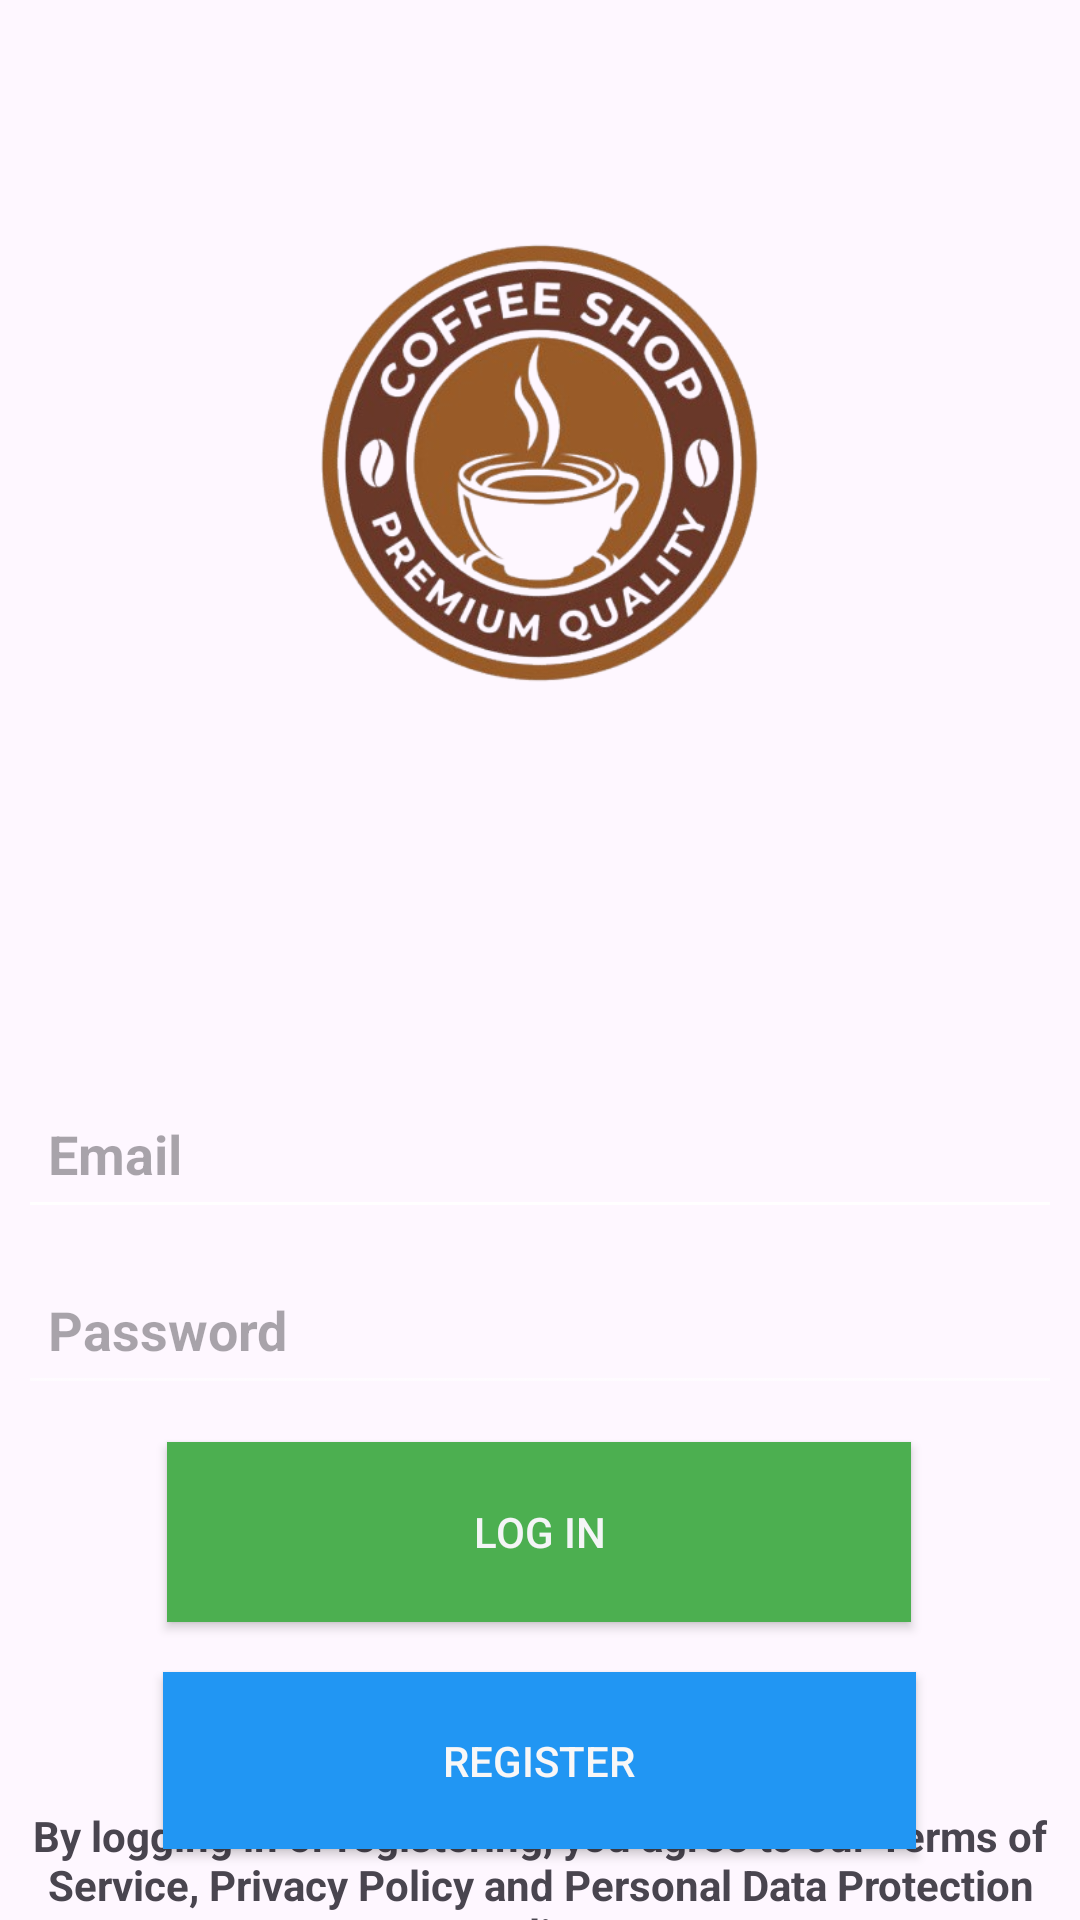

Write the Android layout XML for this screen, with the resource values it uses.
<!-- AndroidManifest.xml: application theme Theme.MyOnlineCoffeeShop -->
<!-- res/layout/activity_login.xml -->
<?xml version="1.0" encoding="utf-8"?>
<androidx.constraintlayout.widget.ConstraintLayout xmlns:android="http://schemas.android.com/apk/res/android"
    xmlns:app="http://schemas.android.com/apk/res-auto"
    xmlns:tools="http://schemas.android.com/tools"
    android:id="@+id/main"
    android:layout_width="match_parent"
    android:layout_height="match_parent"
    tools:context=".IntroActivity">

    

    

    

    

    <ImageView
        android:id="@+id/backgroundImage"
        android:layout_width="0dp"
        android:layout_height="0dp"
        android:contentDescription="Background Image"
        android:scaleType="centerCrop"
        android:src="@drawable/coffe_background_3"
        app:layout_constraintBottom_toBottomOf="parent"
        app:layout_constraintEnd_toEndOf="parent"
        app:layout_constraintHorizontal_bias="0.0"
        app:layout_constraintStart_toStartOf="parent"
        app:layout_constraintTop_toTopOf="parent"
        app:layout_constraintVertical_bias="0.0" />

    <ImageView
        android:id="@+id/foregroundImage"
        android:layout_width="327dp"
        android:layout_height="226dp"
        android:adjustViewBounds="true"
        android:contentDescription="Foreground Image"
        android:src="@drawable/coffee_logo4"
        app:layout_constraintBottom_toBottomOf="parent"
        app:layout_constraintEnd_toEndOf="parent"
        app:layout_constraintHorizontal_bias="0.495"
        app:layout_constraintStart_toStartOf="parent"
        app:layout_constraintTop_toTopOf="parent"
        app:layout_constraintVertical_bias="0.1" />

    <TextView
        android:id="@+id/textView3"
        android:layout_width="wrap_content"
        android:layout_height="wrap_content"
        android:text="By logging in or registering, you agree to our Terms of Service, Privacy Policy and Personal Data Protection Policy."
        android:textAlignment="center"
        android:textStyle="bold"
        app:layout_constraintBottom_toBottomOf="@+id/backgroundImage"
        app:layout_constraintTop_toBottomOf="@+id/btnRegister"
        tools:ignore="MissingConstraints"
        tools:layout_editor_absoluteX="0dp" />

    <EditText
        android:id="@+id/emailLogIn"
        android:layout_width="348dp"
        android:layout_height="50dp"
        android:backgroundTint="#FEFFFFFF"
        android:hint="Email"
        android:inputType="textEmailAddress"
        android:padding="10dp"
        android:textColor="#F8F4F4"
        android:textStyle="bold"
        app:layout_constraintBottom_toTopOf="@+id/btnLogIn"
        app:layout_constraintEnd_toEndOf="parent"
        app:layout_constraintHorizontal_bias="0.492"
        app:layout_constraintStart_toStartOf="parent"
        app:layout_constraintTop_toTopOf="parent"
        app:layout_constraintVertical_bias="0.835" />

    <EditText
        android:id="@+id/passwordLogIn"
        android:layout_width="348dp"
        android:layout_height="50dp"
        android:backgroundTint="#92FFFFFF"
        android:hint="Password"
        android:inputType="textPassword"
        android:padding="10dp"
        android:textColor="#F8F5F5"
        android:textStyle="bold"
        app:layout_constraintBottom_toTopOf="@+id/btnLogIn"
        app:layout_constraintEnd_toEndOf="parent"
        app:layout_constraintHorizontal_bias="0.492"
        app:layout_constraintStart_toStartOf="parent"
        app:layout_constraintTop_toBottomOf="@+id/emailLogIn"
        app:layout_constraintVertical_bias="0.416" />

    <Button
        android:id="@+id/btnLogIn"
        android:layout_width="248dp"
        android:layout_height="60dp"
        android:background="#4CAF50"
        android:text="Log In"
        android:textColor="#F4F5F6"
        app:layout_constraintBottom_toBottomOf="parent"
        app:layout_constraintEnd_toEndOf="parent"
        app:layout_constraintHorizontal_bias="0.497"
        app:layout_constraintStart_toStartOf="parent"
        app:layout_constraintTop_toTopOf="parent"
        app:layout_constraintVertical_bias="0.829" />

    <Button
        android:id="@+id/btnRegister"
        android:layout_width="251dp"
        android:layout_height="59dp"
        android:layout_marginTop="16dp"
        android:background="#2196F3"
        android:text="Register"
        android:textColor="#F8F7F7"
        app:layout_constraintBottom_toBottomOf="@+id/backgroundImage"
        app:layout_constraintEnd_toEndOf="parent"
        app:layout_constraintHorizontal_bias="0.497"
        app:layout_constraintStart_toStartOf="parent"
        app:layout_constraintTop_toBottomOf="@+id/btnLogIn"
        app:layout_constraintVertical_bias="0.025" />


</androidx.constraintlayout.widget.ConstraintLayout>
<!-- resources referenced by this layout -->
<resources>
  <!-- drawable coffee_logo4: png bitmap (drawable, 184851 bytes) -->
  <style name="Theme.MyOnlineCoffeeShop" parent="Base.Theme.MyOnlineCoffeeShop" />
  <style name="Base.Theme.MyOnlineCoffeeShop" parent="Theme.Material3.DayNight.NoActionBar">
          
          
      </style>
</resources>
